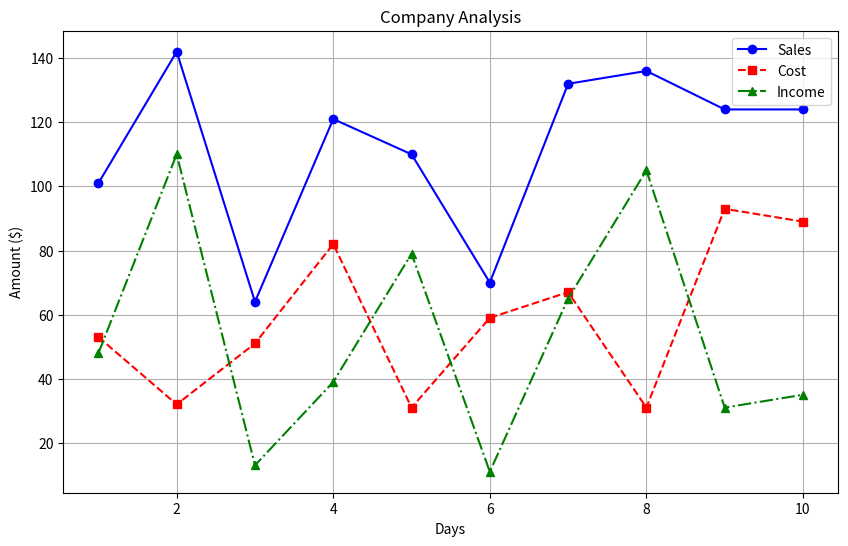

Here is the Python script that generated this plot:
# declare the libraries
import numpy as np  
import pandas as pd
import matplotlib.pyplot as plt
np.random.seed(42)

# Create a sample dataset
days=np.arange(1,11)
sales=np.random.randint(50,150,size=10)
cost=np.random.randint(30,100,size=10)
income=sales-cost

# Create a DataFrame
data={
    'Days': days,
    'Sales': sales,
    'Cost': cost,
    'Income': income
}
# Create a DataFrame
df=pd.DataFrame(data)
plt.figure(figsize=(10,6))
plt.plot(df['Days'], df['Sales'], marker='o',linestyle='-', label='Sales',color='blue')
plt.plot(df['Days'], df['Cost'], marker='s',linestyle='--', label='Cost',color='red')
plt.plot(df['Days'], df['Income'], marker='^',linestyle='-.', label='Income',color='green')
# analyse the data
plt.title('Company Analysis')
plt.xlabel('Days')
plt.ylabel('Amount ($)')
plt.legend()
plt.grid()
plt.show()    
